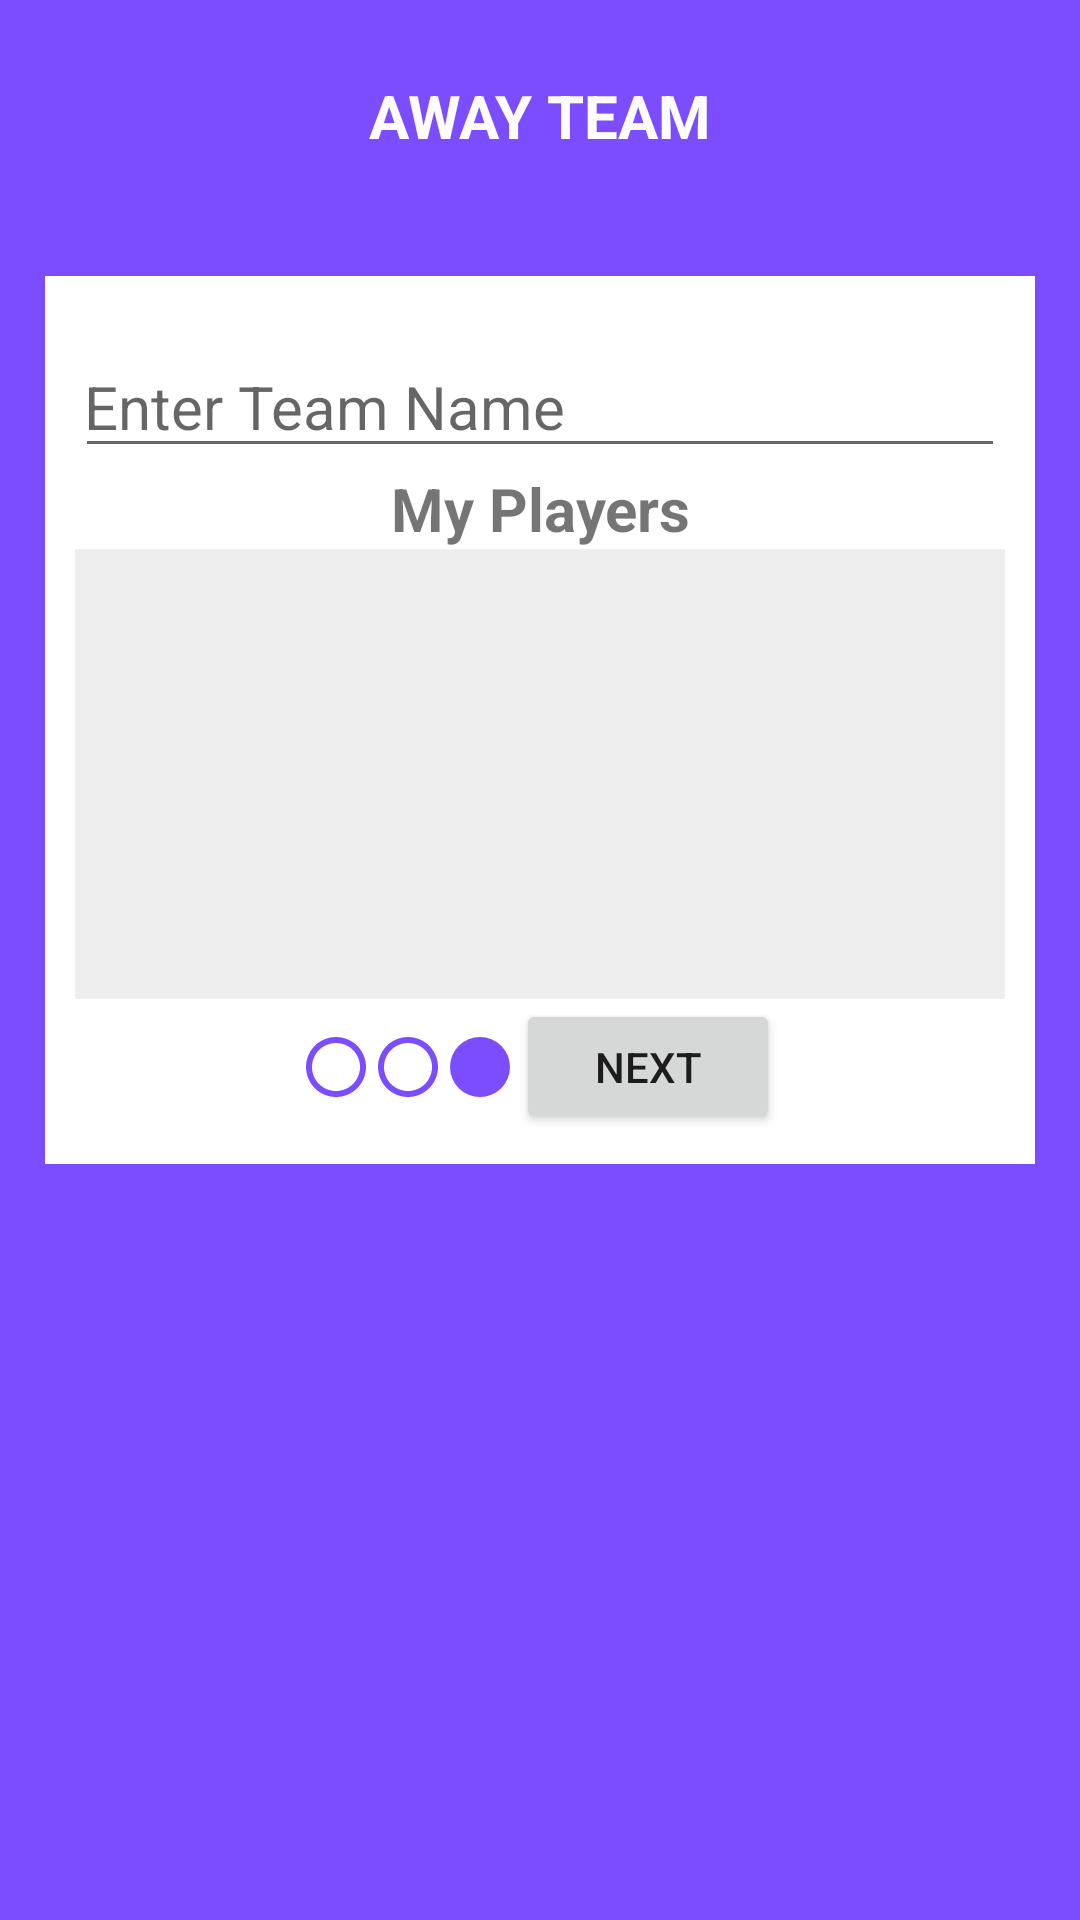

Layout XML and referenced resources for this Android screen:
<!-- AndroidManifest.xml: application theme AppTheme -->
<!-- res/layout/activity_away_setup.xml -->
<LinearLayout
    xmlns:android="http://schemas.android.com/apk/res/android"
    xmlns:app="http://schemas.android.com/apk/res-auto"
    xmlns:tools="http://schemas.android.com/tools"
    android:layout_width="match_parent"
    android:layout_height="match_parent"
    android:orientation="vertical"
    android:background="@color/deepPurple"
    tools:context=".AwaySetupActivity">

    <TextView
        android:layout_width="match_parent"
        android:layout_height="wrap_content"
        android:text="Away Team"
        android:textColor="#fcfcfc"
        android:textAllCaps="true"
        android:textStyle="bold"
        android:textSize="20dp"
        android:gravity="center"
        android:padding="15dp"
        android:layout_margin="10dp"
        />

    <LinearLayout
        android:layout_width="match_parent"
        android:layout_height="wrap_content"
        android:background="@android:color/white"
        android:padding="10dp"
        android:layout_margin="15dp"
        android:orientation="vertical"
        android:gravity="center">
        <EditText
            android:layout_width="match_parent"
            android:layout_height="wrap_content"
            android:layout_marginTop="10dp"
            android:paddingLeft="3dp"
            android:hint="Enter Team Name"
            android:id="@+id/awayNameField"
            android:textSize="20dp" />

        <TextView
            android:layout_width="match_parent"
            android:layout_height="wrap_content"
            android:gravity="center"
            android:textSize="20dp"
            android:text="My Players"
            android:textStyle="bold"/>
        <ScrollView
            android:layout_width="match_parent"
            android:layout_height="150dp"
            android:scrollbars="vertical"
            android:background="#EEEEEE">
            <LinearLayout
                android:layout_width="match_parent"
                android:layout_height="match_parent"
                android:orientation="vertical"
                android:id="@+id/addAwayPlayerList">
            </LinearLayout>
        </ScrollView>
        <LinearLayout
            android:layout_width="match_parent"
            android:layout_height="45dp"
            android:gravity="center"
            android:orientation="horizontal">

            <ImageView
                android:layout_width="wrap_content"
                android:layout_height="match_parent"
                android:src="@drawable/ic_step_different_24dp" />
            <ImageView
                android:layout_width="wrap_content"
                android:layout_height="match_parent"
                android:src="@drawable/ic_step_different_24dp" />
            <ImageView
                android:layout_width="wrap_content"
                android:layout_height="match_parent"
                android:src="@drawable/ic_step_current_24dp" />
            <Button
                android:id="@+id/awayToRecord"
                android:layout_width="wrap_content"
                android:layout_height="wrap_content"
                android:layout_gravity="center"
                android:text="Next" />
        </LinearLayout>
    </LinearLayout>
</LinearLayout>
<!-- resources referenced by this layout -->
<resources>
  <color name="deepPurple">#7c4dff</color>
  <!-- drawable ic_step_current_24dp (drawable) -->
  <vector android:height="24dp" android:tint="#7C4DFF"
      android:viewportHeight="24.0" android:viewportWidth="24.0"
      android:width="24dp" xmlns:android="http://schemas.android.com/apk/res/android">
      <path android:fillColor="#FF000000" android:pathData="M12,12m-10,0a10,10 0,1 1,20 0a10,10 0,1 1,-20 0"/>
  </vector>
  <!-- drawable ic_step_different_24dp (drawable) -->
  <vector android:height="24dp" android:tint="#7C4DFF"
      android:viewportHeight="24.0" android:viewportWidth="24.0"
      android:width="24dp" xmlns:android="http://schemas.android.com/apk/res/android">
      <path android:fillColor="#FF000000" android:pathData="M12,2C6.48,2 2,6.48 2,12s4.48,10 10,10 10,-4.48 10,-10S17.52,2 12,2zM12,20c-4.42,0 -8,-3.58 -8,-8s3.58,-8 8,-8 8,3.58 8,8 -3.58,8 -8,8z"/>
  </vector>
  <style name="AppTheme" parent="android:Theme.Material.Light.DarkActionBar">
          
          
          
          
          
  
          
      </style>
</resources>
